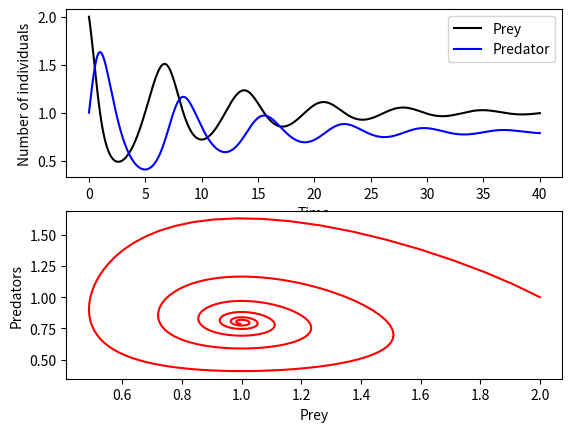

Recreate this plot in Python.
#Importing the requisite libraries
import numpy as np
from scipy.integrate import odeint #Using the Runge-Kutta ODE solvers
import matplotlib.pyplot as plt

#Parameter values

a = 1 
b = 1 
c = 1
d = 1
e = 5

#Defining the system of ODEs

def predprey(z,t):
    #z is an array of [x,y]
    #Iindexing in python stats at 0
    # x = z[0], y = z[1]
    dxdt = a*z[0] - b*z[0]*z[1] - (a/e)*(z[0]**2)
    dydt = c*z[0]*z[1] - d*z[1] 
    dzdt = [dxdt, dydt]
    return dzdt

#Solving the system of ODEs

t = np.linspace(0, 40, 400)
z0 = [2,1]
z = odeint(predprey, z0, t)

#Extracting the values for x and y from the solution array 
 
x = z[:,0]
y = z[:,1]

#Plotting the solution

plt.subplot(2, 1, 1)
plt.plot(t, x, "k", label = 'Prey')
plt.plot(t, y, "b", label = 'Predator')
plt.xlabel("Time")
plt.ylabel("Number of individuals")
plt.legend()

plt.subplot(2, 1, 2)
plt.plot(x, y, "r")
plt.xlabel("Prey")
plt.ylabel("Predators")
plt.show()